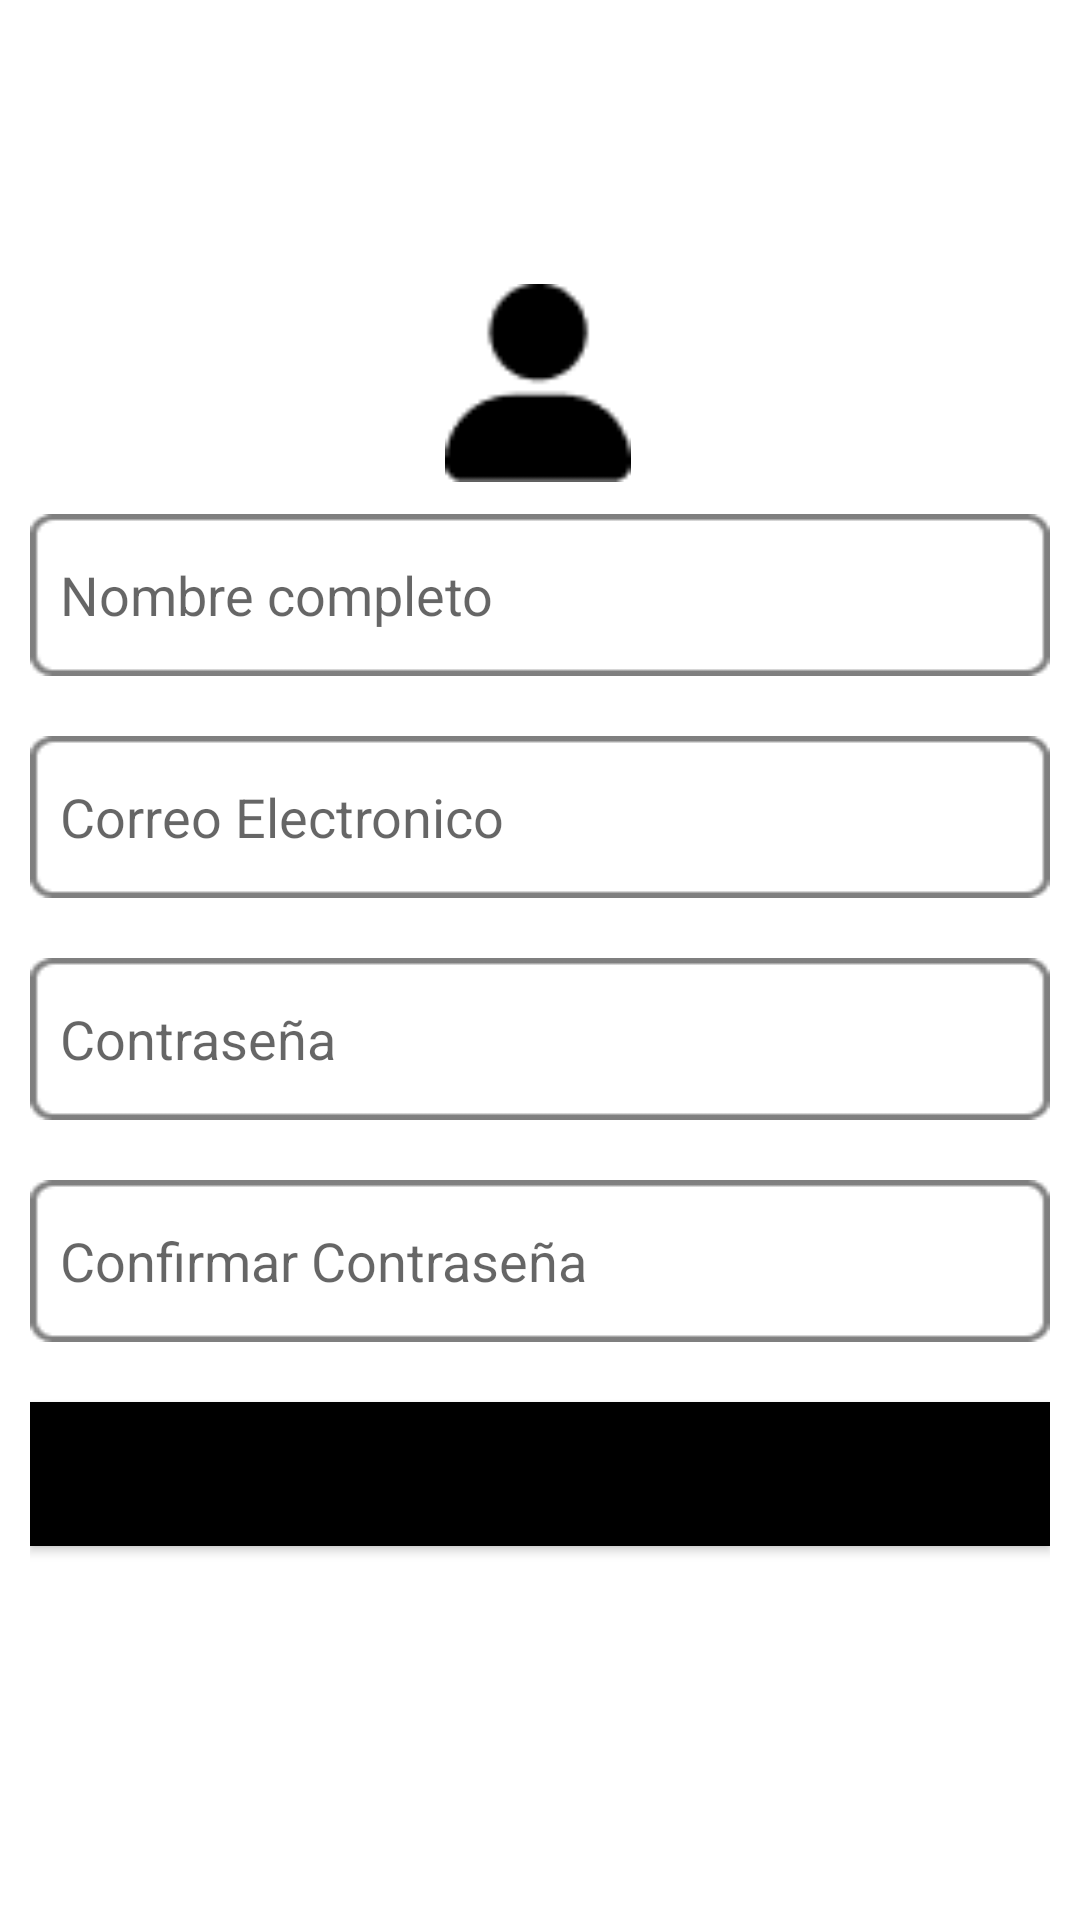

Produce the Android XML layout that renders to this screen, including the resource entries it uses.
<!-- AndroidManifest.xml: application theme Theme.CastilloGym -->
<!-- res/layout/activity_registrar.xml -->
<?xml version="1.0" encoding="utf-8"?>
<androidx.constraintlayout.widget.ConstraintLayout xmlns:android="http://schemas.android.com/apk/res/android"
    xmlns:app="http://schemas.android.com/apk/res-auto"
    xmlns:tools="http://schemas.android.com/tools"
    android:layout_width="match_parent"
    android:layout_height="match_parent"
    tools:context=".UI.Login.Registrar">



        <ImageView
            android:id="@+id/icono"
            android:layout_width="62dp"
            android:layout_height="68dp"
            android:contentDescription="TODO"
            app:layout_constraintBottom_toBottomOf="parent"
            app:layout_constraintEnd_toEndOf="parent"
            app:layout_constraintHorizontal_bias="0.498"
            app:layout_constraintStart_toStartOf="parent"
            app:layout_constraintTop_toTopOf="parent"
            app:layout_constraintVertical_bias="0.164"
            app:srcCompat="@drawable/icono" />

        <LinearLayout
            android:id="@+id/linearLayout2"
            android:layout_width="340dp"
            android:layout_height="441dp"
            android:orientation="vertical"
            app:layout_constraintBottom_toBottomOf="parent"
            app:layout_constraintEnd_toEndOf="parent"
            app:layout_constraintStart_toStartOf="parent"
            app:layout_constraintTop_toBottomOf="@+id/icono"
            app:layout_constraintVertical_bias="0.263">

            <EditText
                android:id="@+id/txt_email_login"
                android:layout_width="match_parent"
                android:layout_height="wrap_content"
                android:background="@drawable/imput"
                android:ems="10"
                android:hint="Nombre completo"
                android:inputType="textEmailAddress"
                android:paddingLeft="10sp" />

            <Space
                android:layout_width="match_parent"
                android:layout_height="20dp" />

            <EditText
                android:id="@+id/email"
                android:layout_width="match_parent"
                android:layout_height="wrap_content"
                android:background="@drawable/imput"
                android:ems="10"
                android:hint="Correo Electronico"
                android:inputType="textEmailAddress"
                android:paddingLeft="10sp" />

            <Space
                android:layout_width="match_parent"
                android:layout_height="20dp" />

            <EditText
                android:id="@+id/txt_login_pass"
                android:layout_width="match_parent"
                android:layout_height="wrap_content"
                android:background="@drawable/imput"
                android:ems="10"
                android:hint="Contraseña"
                android:inputType="textPassword"
                android:paddingLeft="10sp" />

            <Space
                android:layout_width="match_parent"
                android:layout_height="20dp" />

            <EditText
                android:id="@+id/confPassword"
                android:layout_width="match_parent"
                android:layout_height="wrap_content"
                android:background="@drawable/imput"
                android:ems="10"
                android:hint="Confirmar Contraseña"
                android:inputType="textPassword"
                android:paddingLeft="10sp" />

            <Space
                android:layout_width="match_parent"
                android:layout_height="20dp" />

            <Button
                android:id="@+id/go_registrar"
                android:layout_width="match_parent"
                android:layout_height="wrap_content"
                android:background="@color/black"
                android:gravity="center"
                android:onClick="onClick"
                android:text="@string/registrarte"
                android:textAllCaps="false"
                android:textStyle="normal|bold"
                app:backgroundTint="#000000" />

        </LinearLayout>

</androidx.constraintlayout.widget.ConstraintLayout>
<!-- resources referenced by this layout -->
<resources>
  <color name="black">#FF000000</color>
  <!-- drawable icono: png bitmap (drawable, 510 bytes) -->
  <!-- drawable imput: png bitmap (drawable, 755 bytes) -->
  <string name="registrarte">Registrarte</string>
  <style name="Theme.CastilloGym" parent="Theme.MaterialComponents.DayNight.NoActionBar">
          
          <item name="colorPrimary">#EA900B</item>
          <item name="colorPrimaryVariant">@color/principal</item>
          <item name="colorOnPrimary">@color/white</item>
          
          <item name="colorSecondary">@color/teal_200</item>
          <item name="colorSecondaryVariant">@color/teal_700</item>
          <item name="colorOnSecondary">@color/black</item>
          
          <item name="android:statusBarColor" tools:targetApi="l">?attr/colorPrimaryVariant</item>
          
      </style>
  <color name="principal">#FFEA900B</color>
  <color name="white">#FFFFFFFF</color>
  <color name="teal_200">#FF03DAC5</color>
  <color name="teal_700">#FF018786</color>
</resources>
